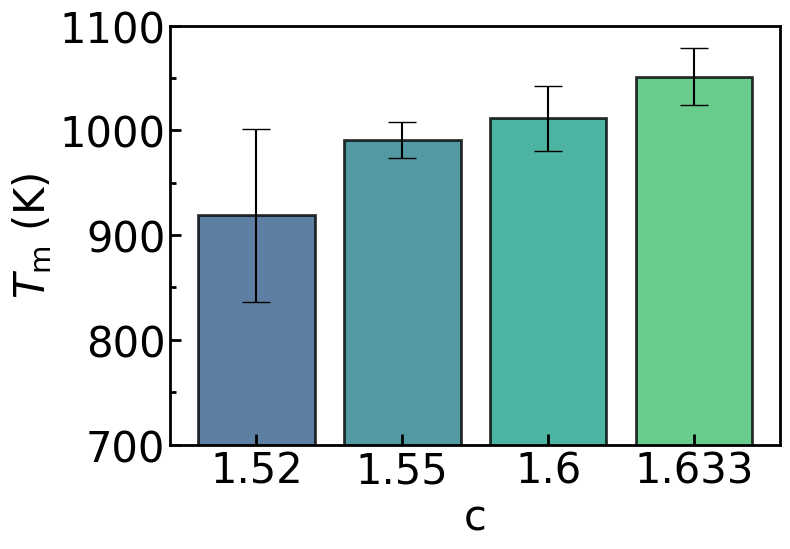

This figure's Python source:
import numpy as np
import matplotlib.pyplot as plt
import matplotlib.ticker as ticker

# 1. Data preparation
data1 = np.array([
    [868.8,1079.9,808],
    [977.1,1025.5,970.4],
    [1055,1028,951],
    [1060.6,1092.4,1000.1],
])

x_labels = [1.52, 1.55, 1.60, 1.633]
x_pos = np.arange(len(x_labels))

# Calculate mean and standard error across columns (per row)
mean_vals1 = np.mean(data1, axis=1)
stderr_vals1 = np.std(data1, axis=1, ddof=1) / np.sqrt(data1.shape[1])

# Plot Settings
# 1. Input Data
mean_values1 = mean_vals1
y_error1 = stderr_vals1

# 2. Plot error bars
plt.figure(figsize=(8, 5.6))

## 2.1 Color Setting
rgb = [(232, 68, 69), (85, 103, 117), (75, 101, 175), (128, 198, 109)]
rgb = [(r/255, g/255, b/255) for r, g, b in rgb]
alpha = 0.8                     # alpha: the transparency of the data point

## 2.2 line Size Setting
linewidth = 2.0                   # line: the line width
capsize = 10                     # error bar: the error bar head size

## 2.3 font Setting 
ticksize = 30                   # ticks: the size of the tick labels
labelsize = 30                  # labels: the size of the label
plt.rcParams.update({
    "font.family": "Times New Roman",
    "axes.labelsize": labelsize,
    "xtick.labelsize": ticksize,
    "ytick.labelsize": ticksize,
})

## 2.4 labels setting
plt.xlabel(f'c')
plt.ylabel(r'$T_{\mathrm{m}}$ (K)')

# dx = np.diff(np.sort(x)).min()      
# bar_w = 0.6 * dx                      width=bar_w,      
bars = plt.bar(x_pos, mean_vals1, yerr=stderr_vals1, 
               capsize=capsize, alpha=alpha, 
               color=plt.cm.viridis(np.linspace(0.3,0.7,len(x_pos))), 
               edgecolor="black", linewidth=linewidth)

# 2.5 tick setting
framewidth = 2.0                # frame: the frame line width
ax = plt.gca()
for spine in ax.spines.values():
    spine.set_linewidth(framewidth)
    
plt.xticks(x_pos, x_labels)

major_y_spacing = 100
ax.yaxis.set_major_locator(ticker.MultipleLocator(major_y_spacing))
ax.yaxis.set_minor_locator(ticker.MultipleLocator(major_y_spacing / 2))
ax.tick_params(axis='both', which='major', length=8, width=2, direction='in')
ax.tick_params(axis='both', which='minor', length=4, width=2, direction='in')
ax.set_ylim(700, 1100)
ax.legend(frameon=False)

plt.savefig('ave_stderr.svg', format='svg', dpi=300, bbox_inches='tight')
plt.tight_layout()
plt.show()
